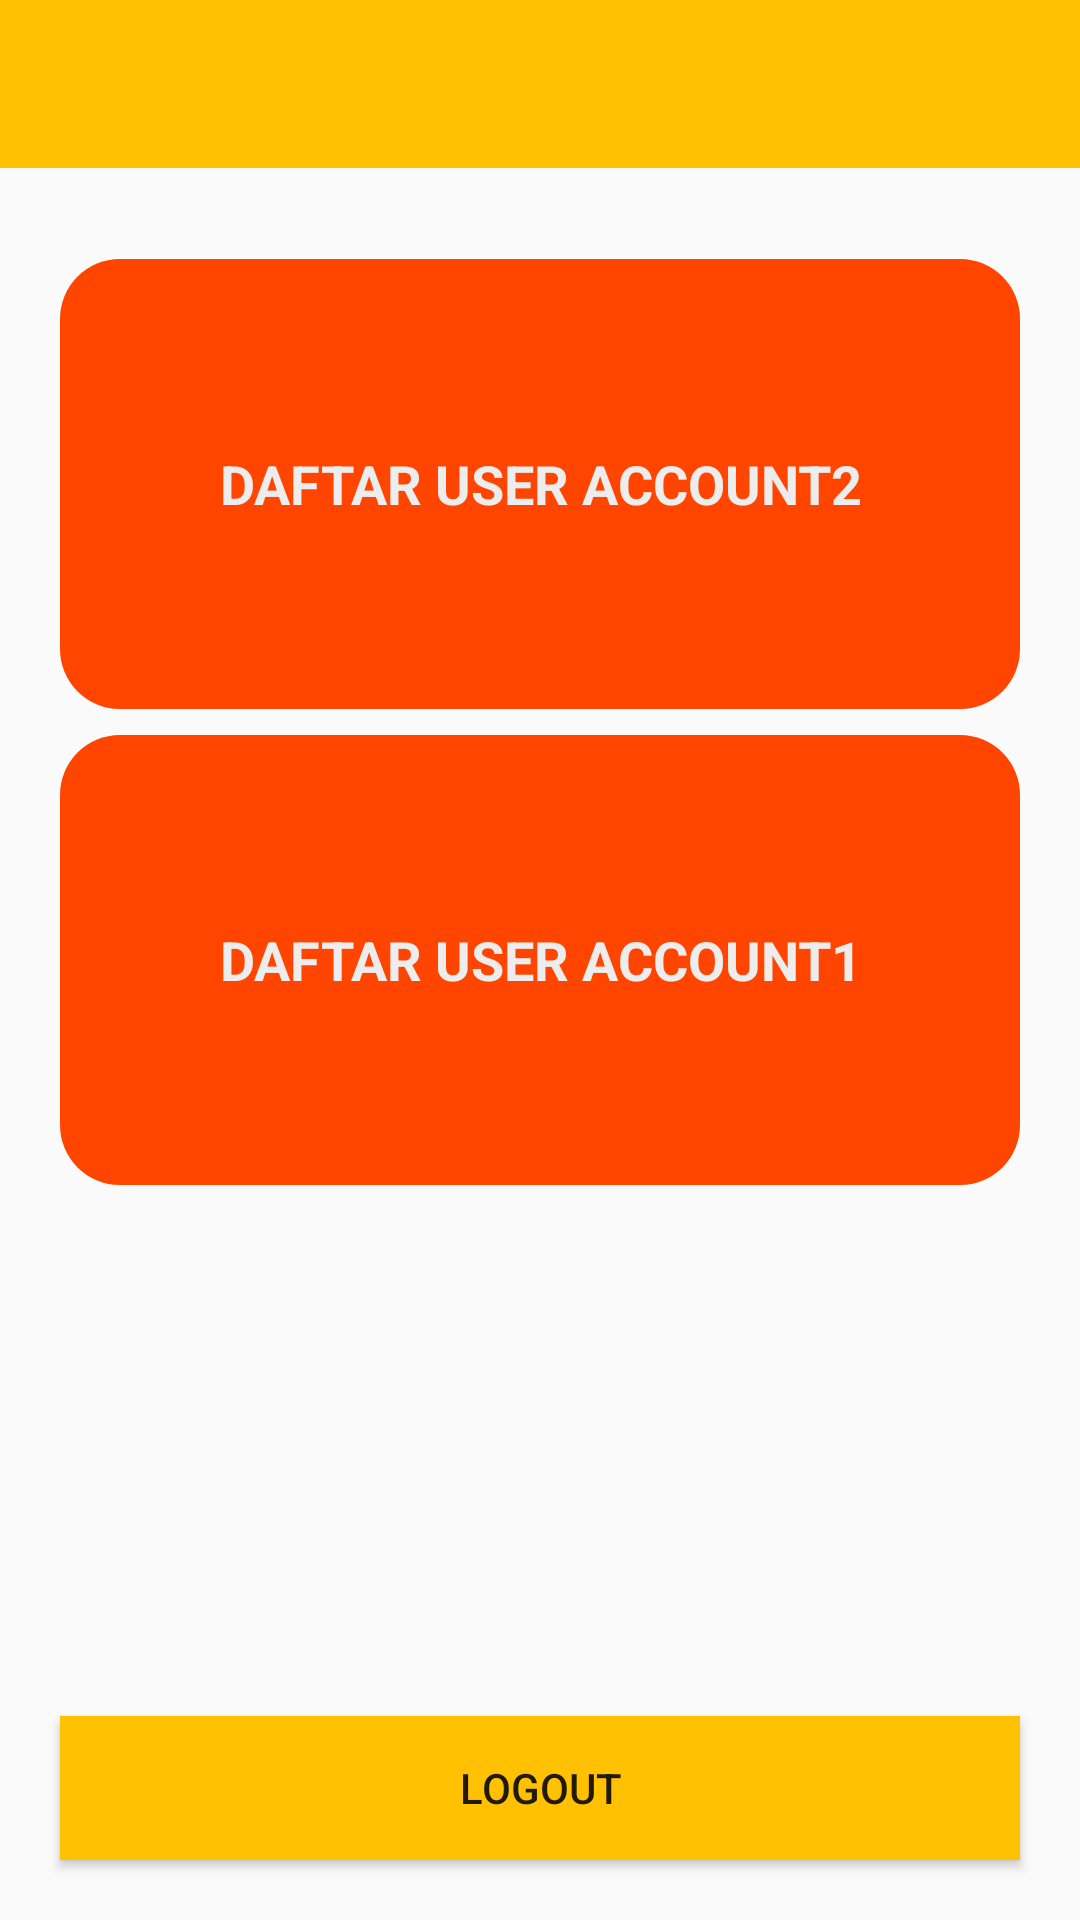

Write the Android layout XML for this screen, with the resource values it uses.
<!-- AndroidManifest.xml: application theme AppTheme -->
<!-- res/layout/activity_admin.xml -->
<?xml version="1.0" encoding="utf-8"?>
<androidx.constraintlayout.widget.ConstraintLayout xmlns:android="http://schemas.android.com/apk/res/android"
    xmlns:app="http://schemas.android.com/apk/res-auto"
    xmlns:tools="http://schemas.android.com/tools"
    android:layout_width="match_parent"
    android:layout_height="match_parent"
    tools:context=".AdminActivity">

    <androidx.appcompat.widget.Toolbar
        android:layout_width="match_parent"
        android:layout_height="wrap_content"
        app:layout_constraintTop_toTopOf="parent"
        android:background="@color/colorPrimary"/>

    <LinearLayout
        android:id="@+id/LnDaftarUser1"
        android:layout_width="match_parent"
        android:layout_height="150dp"
        android:gravity="center"
        android:layout_marginHorizontal="20dp"
        app:layout_constraintBottom_toBottomOf="parent"
        app:layout_constraintTop_toTopOf="parent"
        android:background="@drawable/cerclebackgroundorange2">


        <TextView
            android:layout_width="match_parent"
            android:layout_height="wrap_content"
            android:text="DAFTAR USER ACCOUNT1"
            android:gravity="center"
            android:textColor="@color/lightGrayLine"
            android:textStyle="bold"
            android:textSize="18dp"
            />

    </LinearLayout>


    <LinearLayout
        android:id="@+id/LnDaftarUser2"
        android:layout_width="match_parent"
        android:layout_height="150dp"
        android:layout_marginHorizontal="20dp"
        android:background="@drawable/cerclebackgroundorange2"
        android:gravity="center"
        app:layout_constraintBottom_toBottomOf="parent"
        app:layout_constraintTop_toTopOf="parent"
        app:layout_constraintVertical_bias="0.176"
        tools:layout_editor_absoluteX="40dp">


        <TextView
            android:layout_width="match_parent"
            android:layout_height="wrap_content"
            android:gravity="center"
            android:text="DAFTAR USER ACCOUNT2"
            android:textColor="@color/lightGrayLine"
            android:textSize="18dp"
            android:textStyle="bold" />

    </LinearLayout>

    <include
        layout="@layout/activity_logout"/>

</androidx.constraintlayout.widget.ConstraintLayout>
<!-- res/layout/activity_logout.xml (included above) -->
<?xml version="1.0" encoding="utf-8"?>
<androidx.constraintlayout.widget.ConstraintLayout xmlns:android="http://schemas.android.com/apk/res/android"
    xmlns:app="http://schemas.android.com/apk/res-auto"
    xmlns:tools="http://schemas.android.com/tools"
    android:layout_width="match_parent"
    android:layout_height="match_parent"
    tools:context=".Logout">

    <Button
        android:id="@+id/btnLogout"
        android:layout_width="match_parent"
        android:layout_height="wrap_content"
        app:layout_constraintBottom_toBottomOf="parent"
        android:background="@color/colorPrimary"
        android:layout_marginHorizontal="20dp"
        android:layout_marginBottom="20dp"
        android:text="LOGOUT"/>

</androidx.constraintlayout.widget.ConstraintLayout>
<!-- resources referenced by this layout -->
<resources>
  <color name="colorPrimary">#FFC102</color>
  <color name="lightGrayLine">#ededed</color>
  <!-- drawable cerclebackgroundorange2 (drawable) -->
  <?xml version="1.0" encoding="utf-8"?>
  <shape xmlns:android="http://schemas.android.com/apk/res/android">
      <solid android:color="@color/endcolor" />
      <corners android:radius="20dp"/>
  </shape>
  <style name="AppTheme" parent="Theme.AppCompat.Light.NoActionBar">
          
          <item name="colorPrimary">@color/coloraccent</item>
          <item name="colorPrimaryDark">@color/endcolor</item>
          <item name="colorAccent">@color/colorPrimary</item>
      </style>
  <color name="endcolor">#ff4500</color>
  <color name="coloraccent">#ff5000</color>
</resources>
